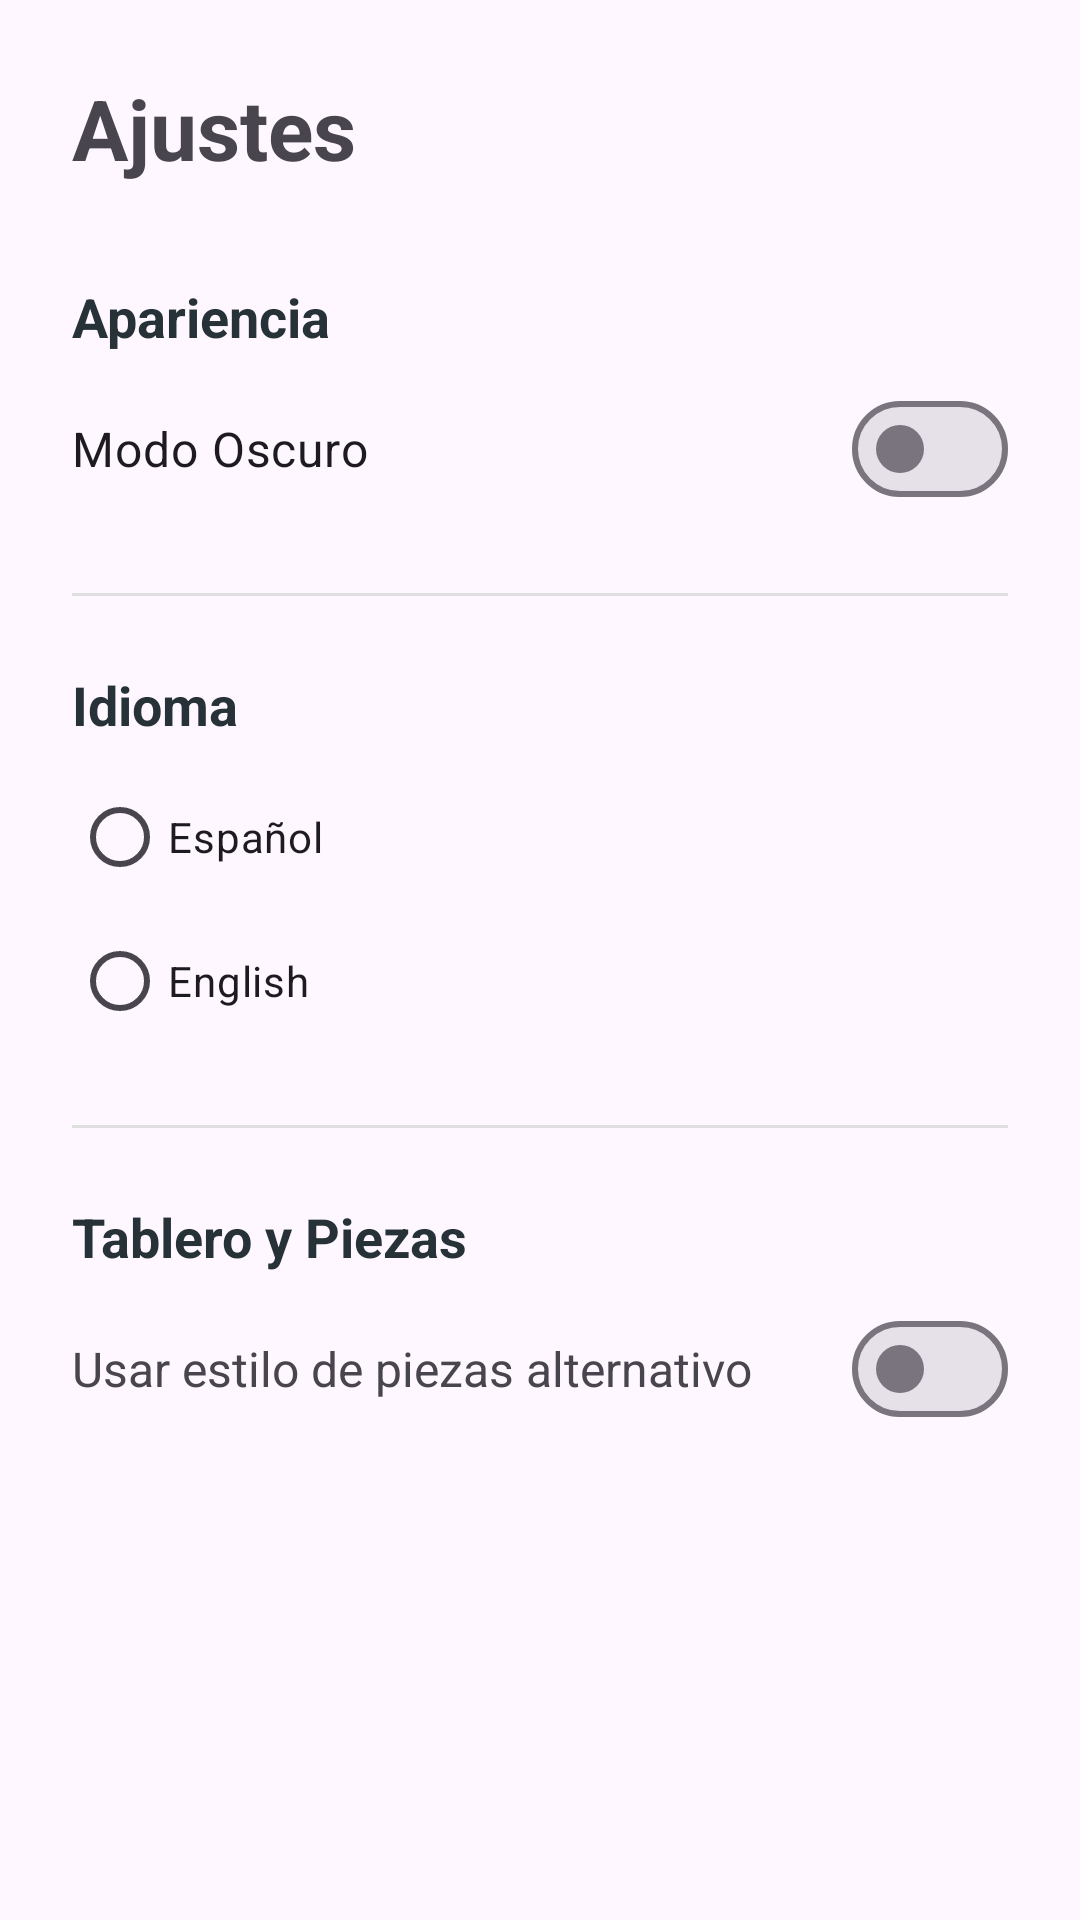

Here is an Android app screen rendered from its layout file. Give the layout XML and the strings, colors and styles it references.
<!-- AndroidManifest.xml: application theme Theme.ProyectoAjedrez -->
<!-- res/layout/fragment_settings.xml -->
<?xml version="1.0" encoding="utf-8"?>
<ScrollView xmlns:android="http://schemas.android.com/apk/res/android"
    android:layout_width="match_parent"
    android:layout_height="match_parent"
    android:fillViewport="true">

    <LinearLayout
        android:layout_width="match_parent"
        android:layout_height="wrap_content"
        android:orientation="vertical"
        android:padding="24dp">

        <TextView
            android:layout_width="wrap_content"
            android:layout_height="wrap_content"
            android:text="@string/titulo_ajustes"
            android:textSize="28sp"
            android:textStyle="bold"
            android:layout_marginBottom="32dp"/>

        <TextView
            android:layout_width="wrap_content"
            android:layout_height="wrap_content"
            android:text="@string/apariencia"
            android:textSize="18sp"
            android:textStyle="bold"
            android:textColor="?attr/colorPrimary"/>

        <com.google.android.material.materialswitch.MaterialSwitch
            android:id="@+id/switchDarkMode"
            android:layout_width="match_parent"
            android:layout_height="wrap_content"
            android:text="@string/modo_oscuro"
            android:textSize="16sp"
            android:layout_marginTop="8dp"
            android:layout_marginBottom="24dp"/>

        <View
            android:layout_width="match_parent"
            android:layout_height="1dp"
            android:background="#E0E0E0"
            android:layout_marginBottom="24dp"/>

        <TextView
            android:layout_width="wrap_content"
            android:layout_height="wrap_content"
            android:text="@string/idioma"
            android:textSize="18sp"
            android:textStyle="bold"
            android:textColor="?attr/colorPrimary"/>

        <RadioGroup
            android:id="@+id/radioGroupLanguage"
            android:layout_width="match_parent"
            android:layout_height="wrap_content"
            android:layout_marginTop="8dp">

            <RadioButton
                android:id="@+id/rbSpanish"
                android:layout_width="match_parent"
                android:layout_height="wrap_content"
                android:text="@string/lang_es" />

            <RadioButton
                android:id="@+id/rbEnglish"
                android:layout_width="match_parent"
                android:layout_height="wrap_content"
                android:text="@string/lang_en" />
        </RadioGroup>

        <View
            android:layout_width="match_parent"
            android:layout_height="1dp"
            android:background="#E0E0E0"
            android:layout_marginTop="24dp"
            android:layout_marginBottom="24dp"/>

        <TextView
            android:layout_width="wrap_content"
            android:layout_height="wrap_content"
            android:text="@string/settings_board_pieces"
            android:textSize="18sp"
            android:textStyle="bold"
            android:textColor="?attr/colorPrimary"/>

        <LinearLayout
            android:layout_width="match_parent"
            android:layout_height="wrap_content"
            android:orientation="horizontal"
            android:gravity="center_vertical"
            android:layout_marginTop="8dp">

            <TextView
                android:layout_width="0dp"
                android:layout_height="wrap_content"
                android:layout_weight="1"
                android:text="@string/settings_alt_piece_style"
                android:textSize="16sp" />

            <com.google.android.material.materialswitch.MaterialSwitch
                android:id="@+id/switchSkinAlt"
                android:layout_width="wrap_content"
                android:layout_height="wrap_content" />
        </LinearLayout>

    </LinearLayout>
</ScrollView>
<!-- resources referenced by this layout -->
<resources>
  <string name="apariencia">Apariencia</string>
  <string name="idioma">Idioma</string>
  <string name="lang_en">English</string>
  <string name="lang_es">Español</string>
  <string name="modo_oscuro">Modo Oscuro</string>
  <string name="settings_alt_piece_style">Usar estilo de piezas alternativo</string>
  <string name="settings_board_pieces">Tablero y Piezas</string>
  <string name="titulo_ajustes">Ajustes</string>
  <style name="Theme.ProyectoAjedrez" parent="Base.Theme.ProyectoAjedrez" />
  <style name="Base.Theme.ProyectoAjedrez" parent="Theme.Material3.DayNight.NoActionBar">
          <item name="colorPrimary">@color/purple_500</item>
          <item name="colorOnPrimary">@color/white</item>
          <item name="colorSecondary">@color/teal_700</item>
      </style>
  <color name="purple_500">#263238</color>
  <color name="white">#FFFFFFFF</color>
  <color name="teal_700">#018786</color>
</resources>
